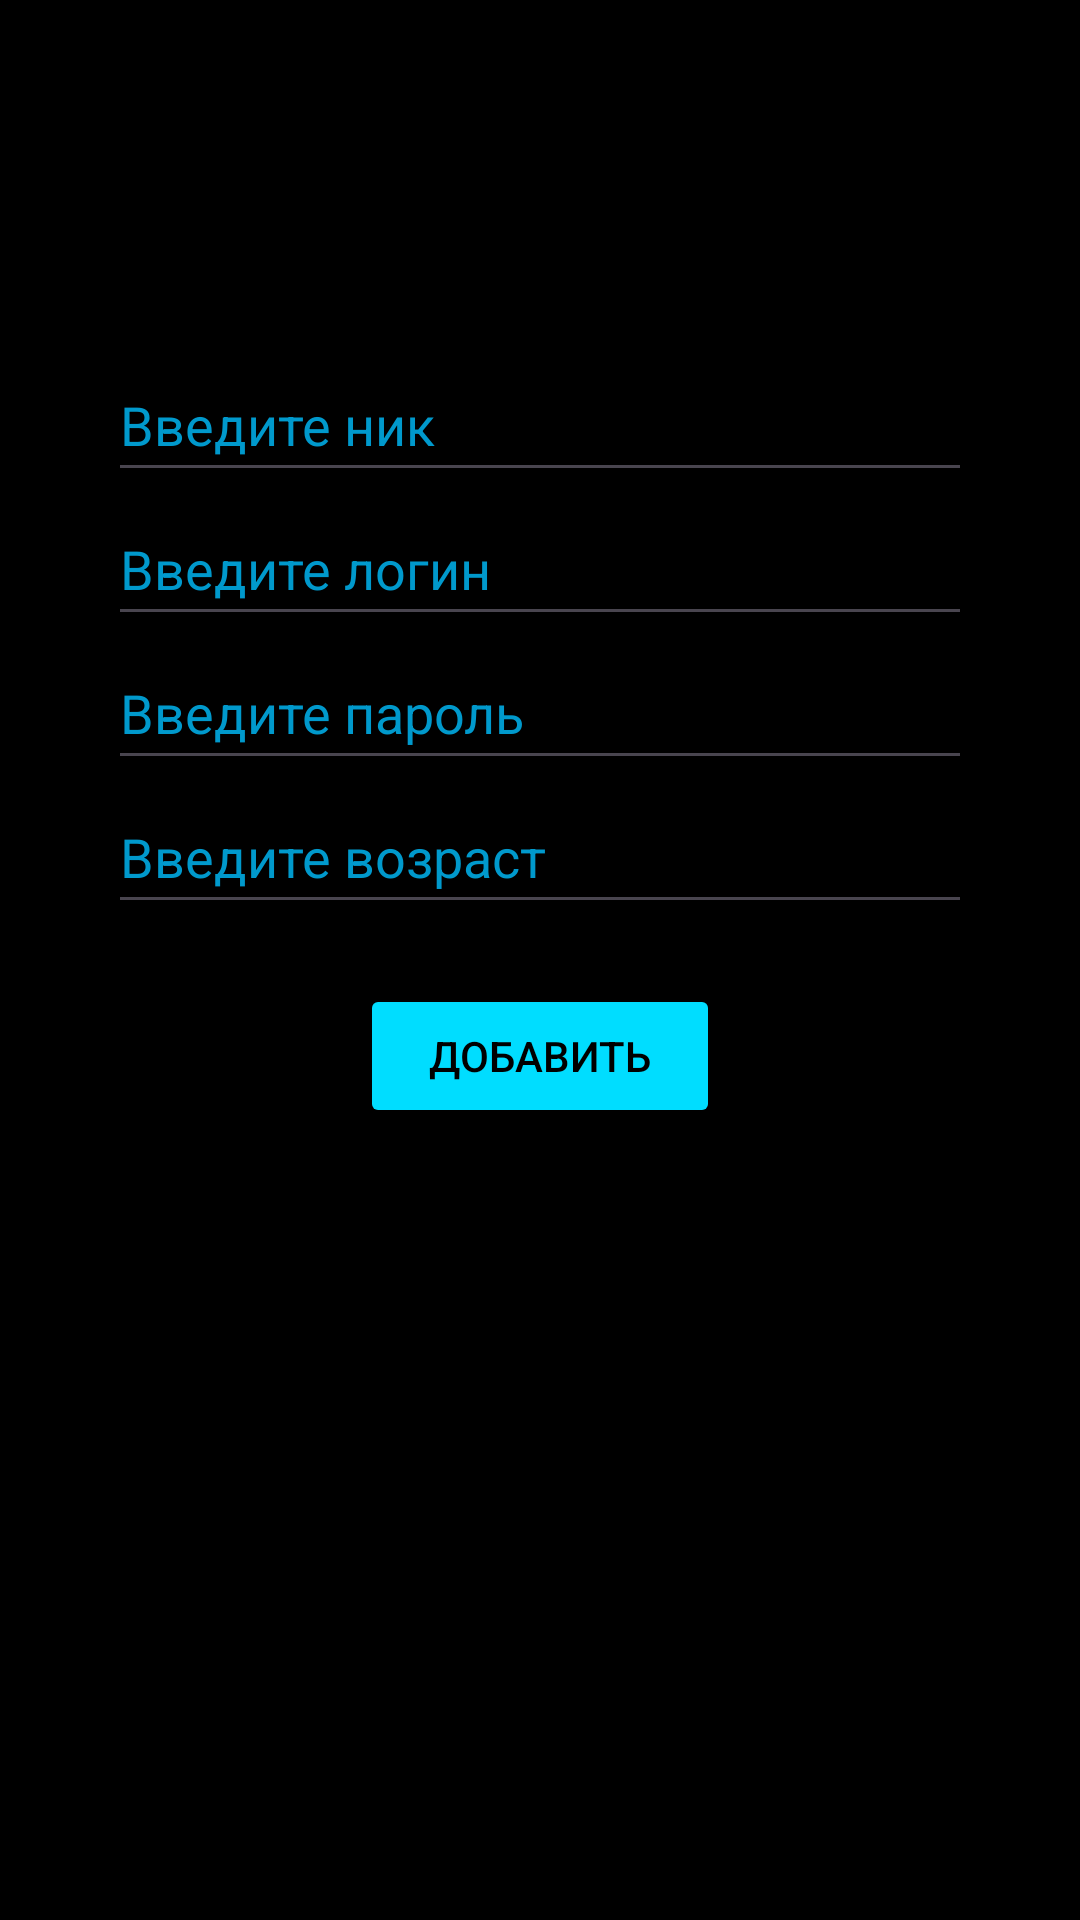

Android layout source for this screen:
<!-- AndroidManifest.xml: application theme Theme.PreparingToKval -->
<!-- res/layout/fragment_add.xml -->
<?xml version="1.0" encoding="utf-8"?>
<androidx.constraintlayout.widget.ConstraintLayout xmlns:android="http://schemas.android.com/apk/res/android"
    xmlns:tools="http://schemas.android.com/tools"
    xmlns:app="http://schemas.android.com/apk/res-auto"
    android:layout_width="match_parent"
    android:layout_height="match_parent"
    android:background="@color/black"
    android:padding="36dp"
    tools:context=".fragments.add.AddFragment">


    <EditText
        android:id="@+id/nickEditText"
        android:layout_marginTop="80dp"
        android:layout_width="match_parent"
        android:layout_height="48dp"
        android:ems="12"
        android:hint="Введите ник"
        android:inputType="text"
        android:textColorHint="@android:color/holo_blue_dark"
        app:layout_constraintEnd_toEndOf="parent"
        app:layout_constraintHorizontal_bias="0.5"
        app:layout_constraintStart_toStartOf="parent"
        app:layout_constraintTop_toTopOf="parent" />

    <EditText
        android:id="@+id/loginEditText"
        android:layout_width="match_parent"
        android:layout_height="48dp"
        android:ems="12"
        android:hint="Введите логин"
        android:inputType="text"
        android:textColorHint="@android:color/holo_blue_dark"
        app:layout_constraintEnd_toEndOf="parent"
        app:layout_constraintHorizontal_bias="0.5"
        app:layout_constraintStart_toStartOf="parent"
        app:layout_constraintTop_toBottomOf="@+id/nickEditText" />

    <EditText
        android:id="@+id/passwordEditText"
        android:layout_width="match_parent"
        android:layout_height="48dp"
        android:ems="12"
        android:hint="Введите пароль"
        android:inputType="textPassword"
        android:textColorHint="@android:color/holo_blue_dark"
        app:layout_constraintEnd_toEndOf="parent"
        app:layout_constraintHorizontal_bias="0.5"
        app:layout_constraintStart_toStartOf="parent"
        app:layout_constraintTop_toBottomOf="@+id/loginEditText" />

    <EditText
        android:id="@+id/ageEditText"
        android:layout_width="match_parent"
        android:layout_height="48dp"
        android:ems="12"
        android:hint="Введите возраст"
        android:inputType="number"
        android:textColorHint="@android:color/holo_blue_dark"
        app:layout_constraintEnd_toEndOf="parent"
        app:layout_constraintHorizontal_bias="0.5"
        app:layout_constraintStart_toStartOf="parent"
        app:layout_constraintTop_toBottomOf="@+id/passwordEditText" />

    <Button
        android:id="@+id/button"
        android:layout_width="120dp"
        android:layout_height="wrap_content"
        android:layout_marginTop="20dp"
        android:text="Добавить"
        android:textColor="@color/black"
        android:backgroundTint="@android:color/holo_blue_bright"
        app:layout_constraintEnd_toEndOf="parent"
        app:layout_constraintStart_toStartOf="parent"
        app:layout_constraintTop_toBottomOf="@+id/ageEditText" />
</androidx.constraintlayout.widget.ConstraintLayout>
<!-- resources referenced by this layout -->
<resources>
  <style name="Theme.PreparingToKval" parent="Base.Theme.PreparingToKval" />
  <style name="Base.Theme.PreparingToKval" parent="Theme.Material3.DayNight.NoActionBar">
          
          
      </style>
  <!-- not gathered from this repository: default colours our renderer supplied (Android Studio template values) -->
  <color name="black">#FF000000</color>
</resources>
